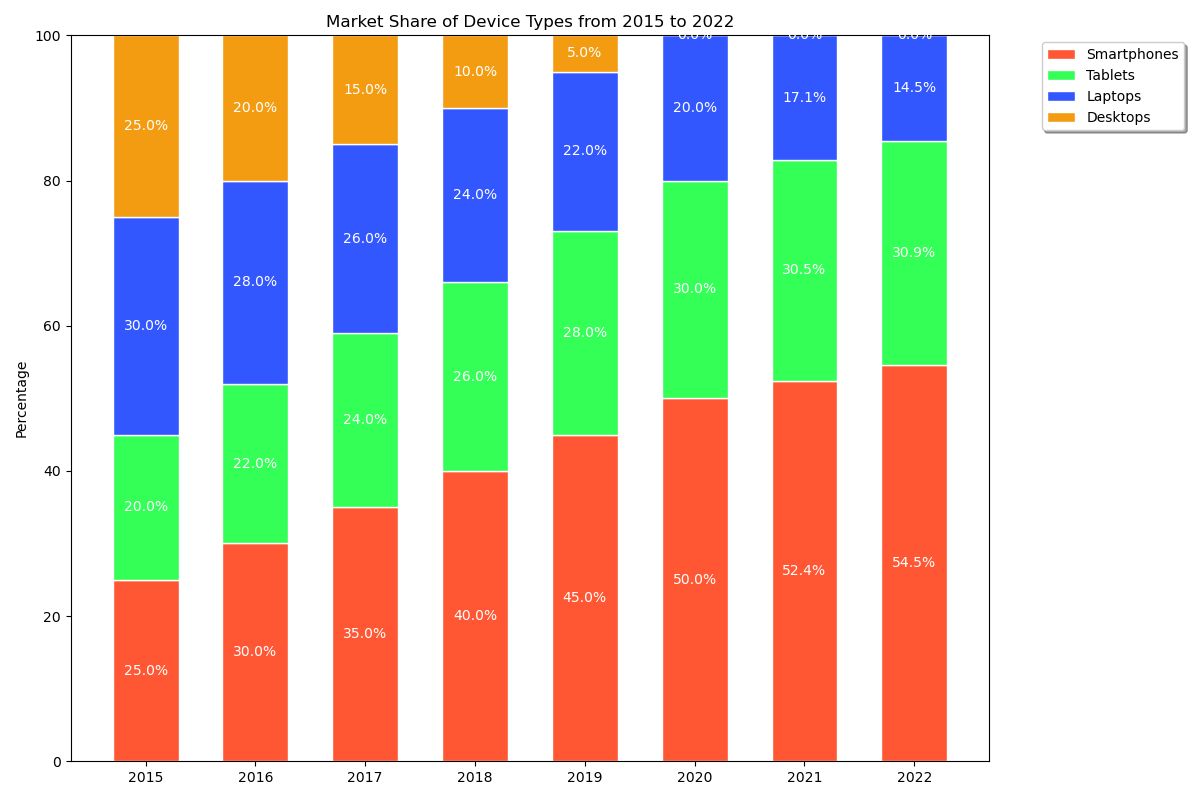

The data file committed next to this chart (first rows):
Category, 2015, 2016, 2017, 2018, 2019, 2020, 2021, 2022
Smartphones, 25, 30, 35, 40, 45, 50, 55, 60
Tablets, 20, 22, 24, 26, 28, 30, 32, 34
Laptops, 30, 28, 26, 24, 22, 20, 18, 16
Desktops, 25, 20, 15, 10, 5, 0, 0, 0
